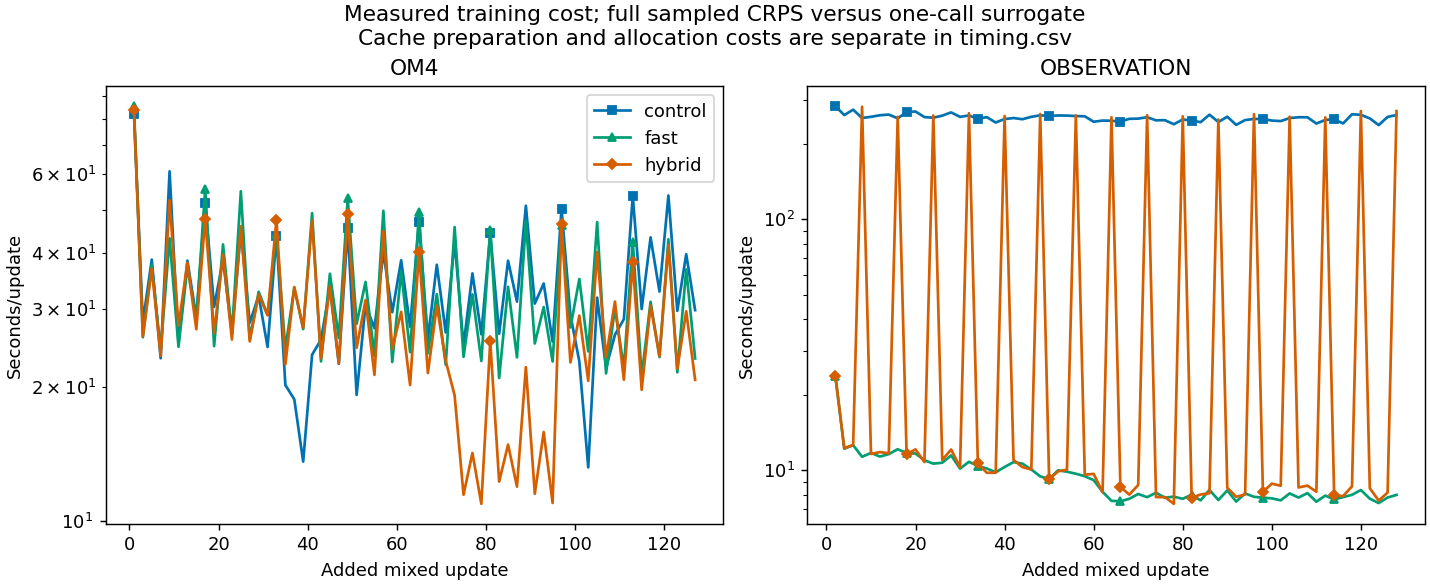

The data file committed next to this chart (first rows):
arm, update, task, mode, seconds
control, 1, om4, OM4, 82.03
control, 2, observation, full, 282.5
control, 3, om4, OM4, 27.95
control, 4, observation, full, 260.4
control, 5, om4, OM4, 38.64
control, 6, observation, full, 273.6
control, 7, om4, OM4, 23.21
control, 8, observation, full, 253.4
control, 9, om4, OM4, 60.95
control, 10, observation, full, 256.2
control, 11, om4, OM4, 25.1
control, 12, observation, full, 260
control, 13, om4, OM4, 38.43
control, 14, observation, full, 261.6
control, 15, om4, OM4, 28.68
control, 16, observation, full, 252.7
control, 17, om4, OM4, 51.8
control, 18, observation, full, 267.6
control, 19, om4, OM4, 30.28
control, 20, observation, full, 269
control, 21, om4, OM4, 38.65
control, 22, observation, full, 255.6
control, 23, om4, OM4, 26.41
control, 24, observation, full, 254.1
control, 25, om4, OM4, 44.86
control, 26, observation, full, 259
control, 27, om4, OM4, 27.89
control, 28, observation, full, 266.8
control, 29, om4, OM4, 32.05
control, 30, observation, full, 256.1
control, 31, om4, OM4, 24.6
control, 32, observation, full, 259.5
control, 33, om4, OM4, 43.72
control, 34, observation, full, 251.2
control, 35, om4, OM4, 20.21
control, 36, observation, full, 255.6
control, 37, om4, OM4, 18.78
control, 38, observation, full, 243.2
control, 39, om4, OM4, 13.61
control, 40, observation, full, 251
control, 41, om4, OM4, 23.65
control, 42, observation, full, 253.4
control, 43, om4, OM4, 25.54
control, 44, observation, full, 250.6
control, 45, om4, OM4, 33.37
control, 46, observation, full, 256.2
control, 47, om4, OM4, 22.55
control, 48, observation, full, 259.8
control, 49, om4, OM4, 45.43
control, 50, observation, full, 258.2
control, 51, om4, OM4, 19.21
control, 52, observation, full, 259.4
control, 53, om4, OM4, 30.6
control, 54, observation, full, 259.2
control, 55, om4, OM4, 27.1
control, 56, observation, full, 258
control, 57, om4, OM4, 40.14
control, 58, observation, full, 257.4
control, 59, om4, OM4, 29.44
control, 60, observation, full, 244.9
... 324 more rows
